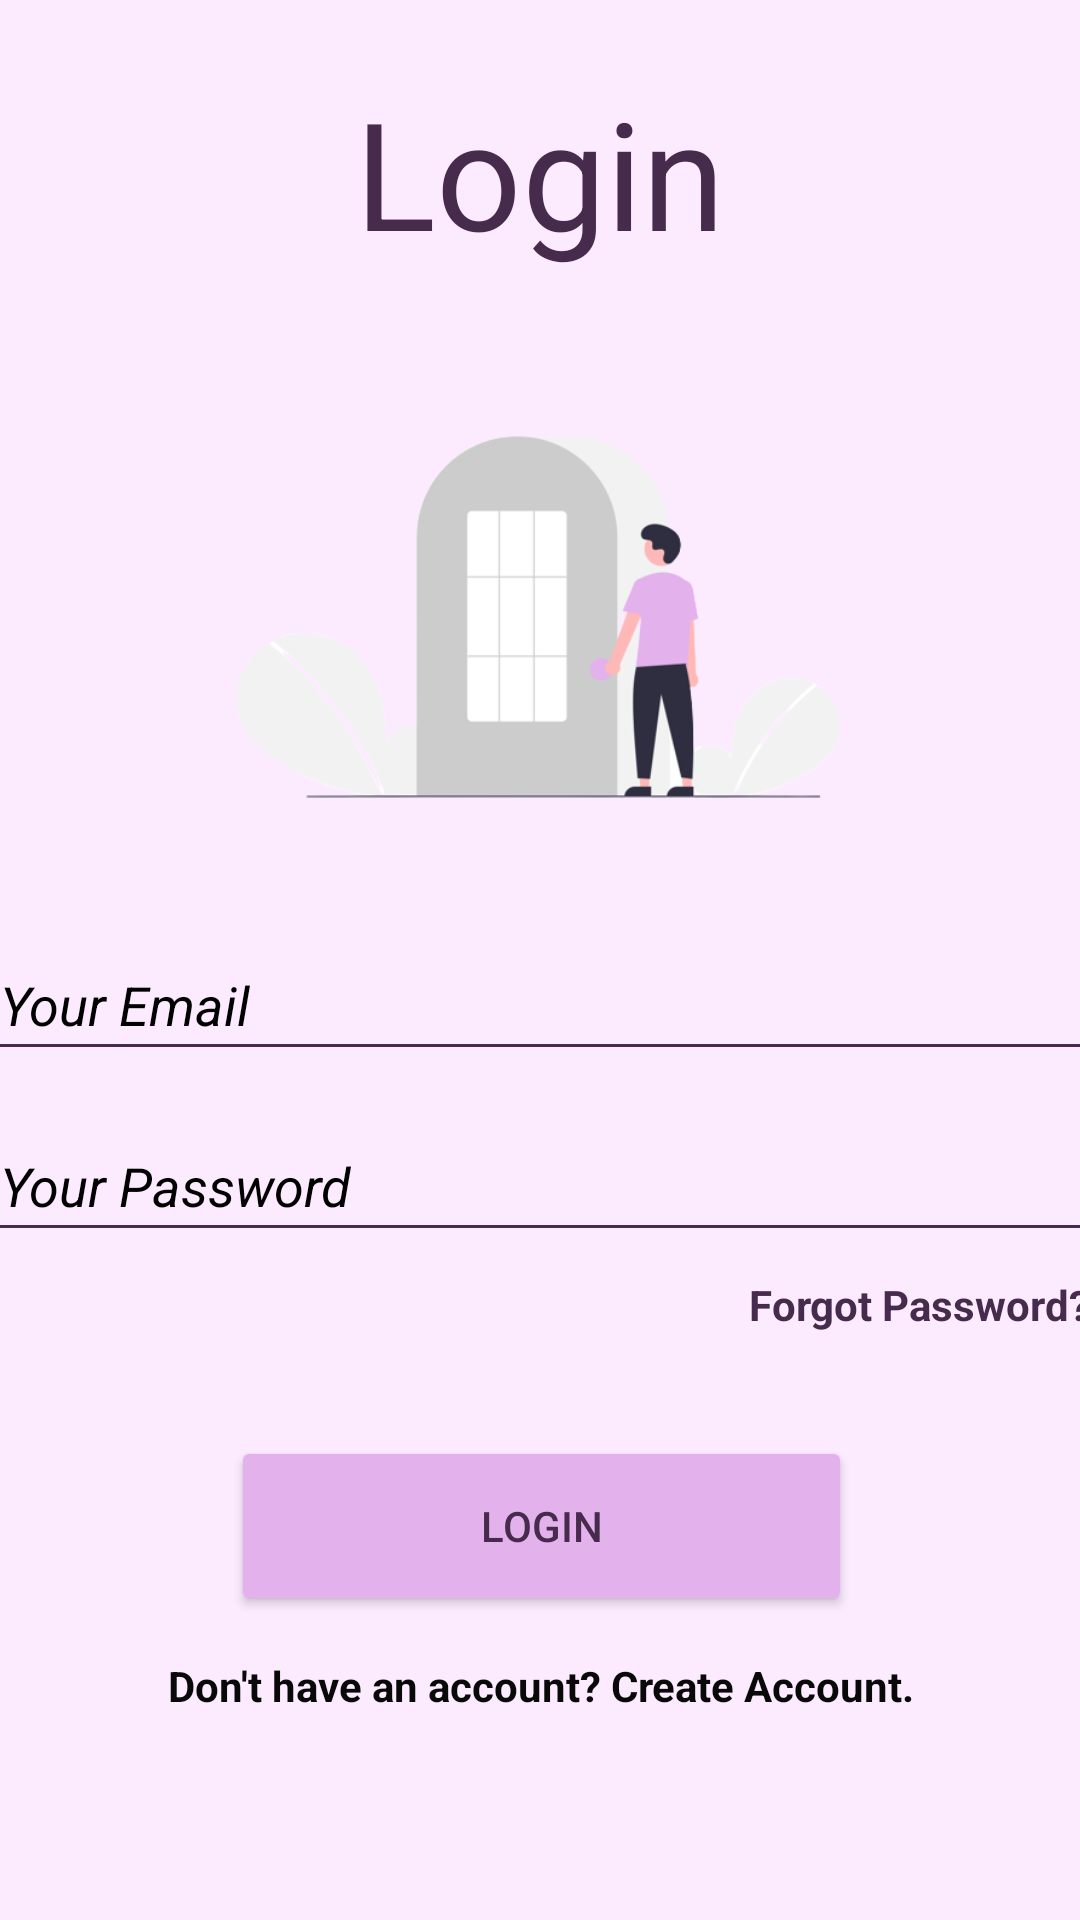

Write the Android layout XML for this screen, with the resource values it uses.
<!-- AndroidManifest.xml: application theme Theme.MyOGS -->
<!-- res/layout/activity_login.xml -->
<?xml version="1.0" encoding="utf-8"?>
<androidx.constraintlayout.widget.ConstraintLayout xmlns:android="http://schemas.android.com/apk/res/android"
    xmlns:app="http://schemas.android.com/apk/res-auto"
    xmlns:tools="http://schemas.android.com/tools"
    android:id="@+id/loginbtn"
    android:layout_width="match_parent"
    android:layout_height="match_parent"
    android:background="#FCEBFF"
    android:visibility="visible"
    tools:context=".Login">

    <ImageView
        android:id="@+id/imageView6"
        android:layout_width="257dp"
        android:layout_height="166dp"
        android:layout_marginTop="32dp"
        app:layout_constraintEnd_toEndOf="parent"
        app:layout_constraintHorizontal_bias="0.496"
        app:layout_constraintStart_toStartOf="parent"
        app:layout_constraintTop_toBottomOf="@+id/textView"
        app:srcCompat="@drawable/login" />

    <TextView
        android:id="@+id/textView"
        android:layout_width="wrap_content"
        android:layout_height="wrap_content"

        android:layout_marginTop="24dp"
        android:text="Login"
        android:textColor="#472B4C"
        android:textSize="50dp"
        app:layout_constraintEnd_toEndOf="parent"
        app:layout_constraintStart_toStartOf="parent"
        app:layout_constraintTop_toTopOf="parent" />

    <ProgressBar
        android:id="@+id/progressBarLogin"
        style="?android:attr/progressBarStyle"
        android:layout_width="40dp"
        android:layout_height="40dp"
        android:layout_marginBottom="8dp"
        android:visibility="invisible"
        app:layout_constraintBottom_toBottomOf="parent"
        app:layout_constraintEnd_toEndOf="parent"
        app:layout_constraintStart_toStartOf="parent" />

    <LinearLayout
        android:id="@+id/linearLayout3"
        android:layout_width="413dp"
        android:layout_height="300dp"
        android:layout_marginStart="24dp"
        android:layout_marginEnd="24dp"
        android:orientation="vertical"
        app:layout_constraintEnd_toEndOf="parent"
        app:layout_constraintStart_toStartOf="parent"
        app:layout_constraintTop_toBottomOf="@+id/imageView6">

        <androidx.constraintlayout.widget.ConstraintLayout
            android:layout_width="match_parent"
            android:layout_height="match_parent">

            <Button
                android:id="@+id/registerBtn"
                android:layout_width="207dp"
                android:layout_height="60dp"
                android:layout_marginBottom="16dp"
                android:backgroundTint="#E3B1EC"
                android:text="Login"
                android:textColor="#472B4C"
                app:layout_constraintBottom_toBottomOf="parent"
                app:layout_constraintEnd_toEndOf="parent"
                app:layout_constraintStart_toStartOf="parent"
                app:layout_constraintTop_toBottomOf="@+id/forgotPassword" />

            <EditText
                android:id="@+id/Email"
                android:layout_width="match_parent"
                android:layout_height="wrap_content"
                android:layout_marginStart="16dp"
                android:layout_marginTop="16dp"
                android:layout_marginEnd="16dp"
                android:backgroundTint="#472B4C"
                android:ems="10"
                android:hint="Your Password"
                android:inputType="textPassword"
                android:padding="10dp"
                android:textColor="@color/black"
                android:textColorHint="@color/black"
                android:textStyle="italic"
                app:layout_constraintEnd_toEndOf="parent"
                app:layout_constraintStart_toStartOf="parent"
                app:layout_constraintTop_toBottomOf="@+id/fullName" />

            <EditText
                android:id="@+id/fullName"
                android:layout_width="match_parent"
                android:layout_height="wrap_content"
                android:layout_marginStart="16dp"
                android:layout_marginTop="24dp"
                android:layout_marginEnd="16dp"
                android:backgroundTint="#472B4C"
                android:ems="10"
                android:hint="Your Email"
                android:inputType="textPersonName"
                android:padding="10dp"
                android:textAlignment="viewStart"
                android:textColor="@color/black"
                android:textColorHint="@color/black"
                android:textStyle="italic"
                app:layout_constraintEnd_toEndOf="parent"
                app:layout_constraintStart_toStartOf="parent"
                app:layout_constraintTop_toTopOf="parent" />

            <TextView
                android:id="@+id/forgotPassword"
                android:layout_width="117dp"
                android:layout_height="19dp"
                android:layout_marginTop="8dp"
                android:layout_marginEnd="8dp"
                android:text="Forgot Password?"
                android:textAlignment="textEnd"
                android:textColor="#472B4C"
                android:textStyle="bold"
                app:layout_constraintEnd_toEndOf="@+id/Email"
                app:layout_constraintTop_toBottomOf="@+id/Email" />

            <TextView
                android:id="@+id/createText"
                android:layout_width="wrap_content"
                android:layout_height="19dp"
                android:layout_marginBottom="4dp"
                android:text="Don't have an account? Create Account."
                android:textAlignment="center"
                android:textColor="#090909"
                android:textStyle="bold"
                app:layout_constraintBottom_toBottomOf="parent"
                app:layout_constraintEnd_toEndOf="parent"
                app:layout_constraintStart_toStartOf="parent"
                app:layout_constraintTop_toBottomOf="@+id/registerBtn" />
        </androidx.constraintlayout.widget.ConstraintLayout>

    </LinearLayout>

</androidx.constraintlayout.widget.ConstraintLayout>
<!-- resources referenced by this layout -->
<resources>
  <!-- drawable login: png bitmap (drawable, 30205 bytes) -->
  <style name="Theme.MyOGS" parent="Theme.MaterialComponents.DayNight.DarkActionBar">
          
          <item name="colorPrimary">@color/purple_500</item>
          <item name="colorPrimaryVariant">@color/purple_700</item>
          <item name="colorOnPrimary">@color/white</item>
          
          <item name="colorSecondary">@color/teal_200</item>
          <item name="colorSecondaryVariant">@color/teal_700</item>
          <item name="colorOnSecondary">@color/black</item>
          
          <item name="android:statusBarColor">?attr/colorPrimaryVariant</item>
          
      </style>
  <!-- not gathered from this repository: default colours our renderer supplied (Android Studio template values) -->
  <color name="purple_500">#FF6200EE</color>
  <color name="purple_700">#FF3700B3</color>
  <color name="teal_200">#FF03DAC5</color>
  <color name="teal_700">#FF018786</color>
  <color name="black">#FF000000</color>
  <color name="white">#FFFFFFFF</color>
</resources>
